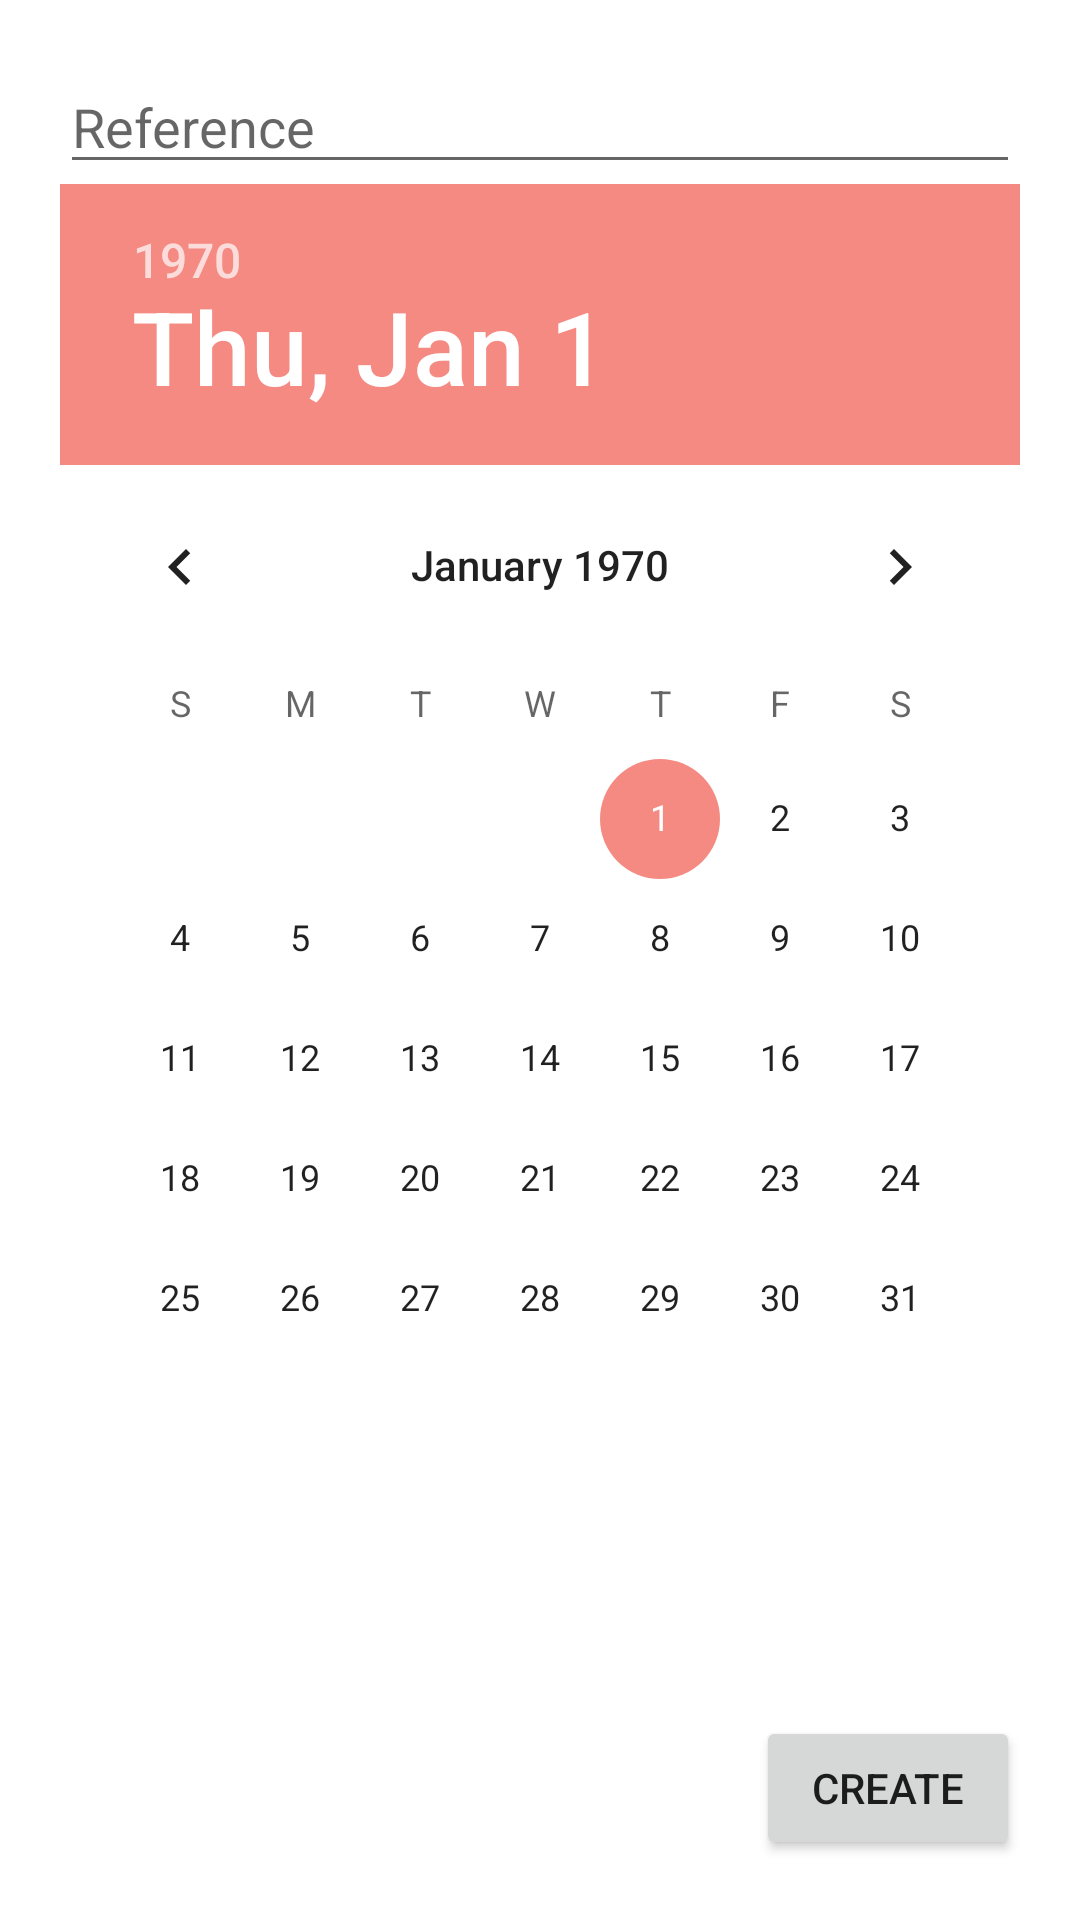

Produce the Android XML layout that renders to this screen, including the resource entries it uses.
<!-- AndroidManifest.xml: application theme Theme.RecipeManagement -->
<!-- res/layout/activity_cook_date_edit_form.xml -->
<?xml version="1.0" encoding="utf-8"?>
<androidx.constraintlayout.widget.ConstraintLayout xmlns:android="http://schemas.android.com/apk/res/android"
    xmlns:app="http://schemas.android.com/apk/res-auto"
    xmlns:tools="http://schemas.android.com/tools"
    android:layout_width="match_parent"
    android:layout_height="match_parent"
    android:padding="20dp"
    tools:context=".ui.recipes.CookDateEditForm">

    <EditText
        android:id="@+id/editDateTitle"
        android:layout_width="match_parent"
        android:layout_height="wrap_content"
        app:layout_constraintEnd_toEndOf="parent"
        app:layout_constraintStart_toStartOf="parent"
        android:hint="@string/reference"
        app:layout_constraintTop_toTopOf="parent" />

    <DatePicker
        android:id="@+id/datePicker"
        android:layout_width="wrap_content"
        android:layout_height="wrap_content"
        app:layout_constraintEnd_toEndOf="parent"
        app:layout_constraintStart_toStartOf="parent"
        app:layout_constraintTop_toBottomOf="@+id/editDateTitle" />

    <Button
        android:id="@+id/save"
        android:layout_width="wrap_content"
        android:layout_height="wrap_content"
        android:text="@string/create"
        android:onClick="createOrUpdateNote"
        app:layout_constraintBottom_toBottomOf="parent"
        app:layout_constraintEnd_toEndOf="parent" />


</androidx.constraintlayout.widget.ConstraintLayout>
<!-- resources referenced by this layout -->
<resources>
  <string name="create">Create</string>
  <string name="reference">Reference</string>
  <style name="Theme.RecipeManagement" parent="Theme.MaterialComponents.DayNight.DarkActionBar">
          
          <item name="colorPrimary">@color/orange</item>
          <item name="colorPrimaryVariant">@color/orange_dark</item>
          <item name="colorOnPrimary">@color/white</item>
          
          <item name="colorSecondary">@color/orange_dark</item>
          <item name="colorSecondaryVariant">@color/orange_dark</item>
          <item name="colorOnSecondary">@color/white</item>
          
          <item name="android:statusBarColor" tools:targetApi="l">?attr/colorPrimaryVariant</item>
          
      </style>
  <color name="orange">#f39982</color>
  <color name="orange_dark">#f48a82</color>
  <color name="white">#FFFFFFFF</color>
</resources>
